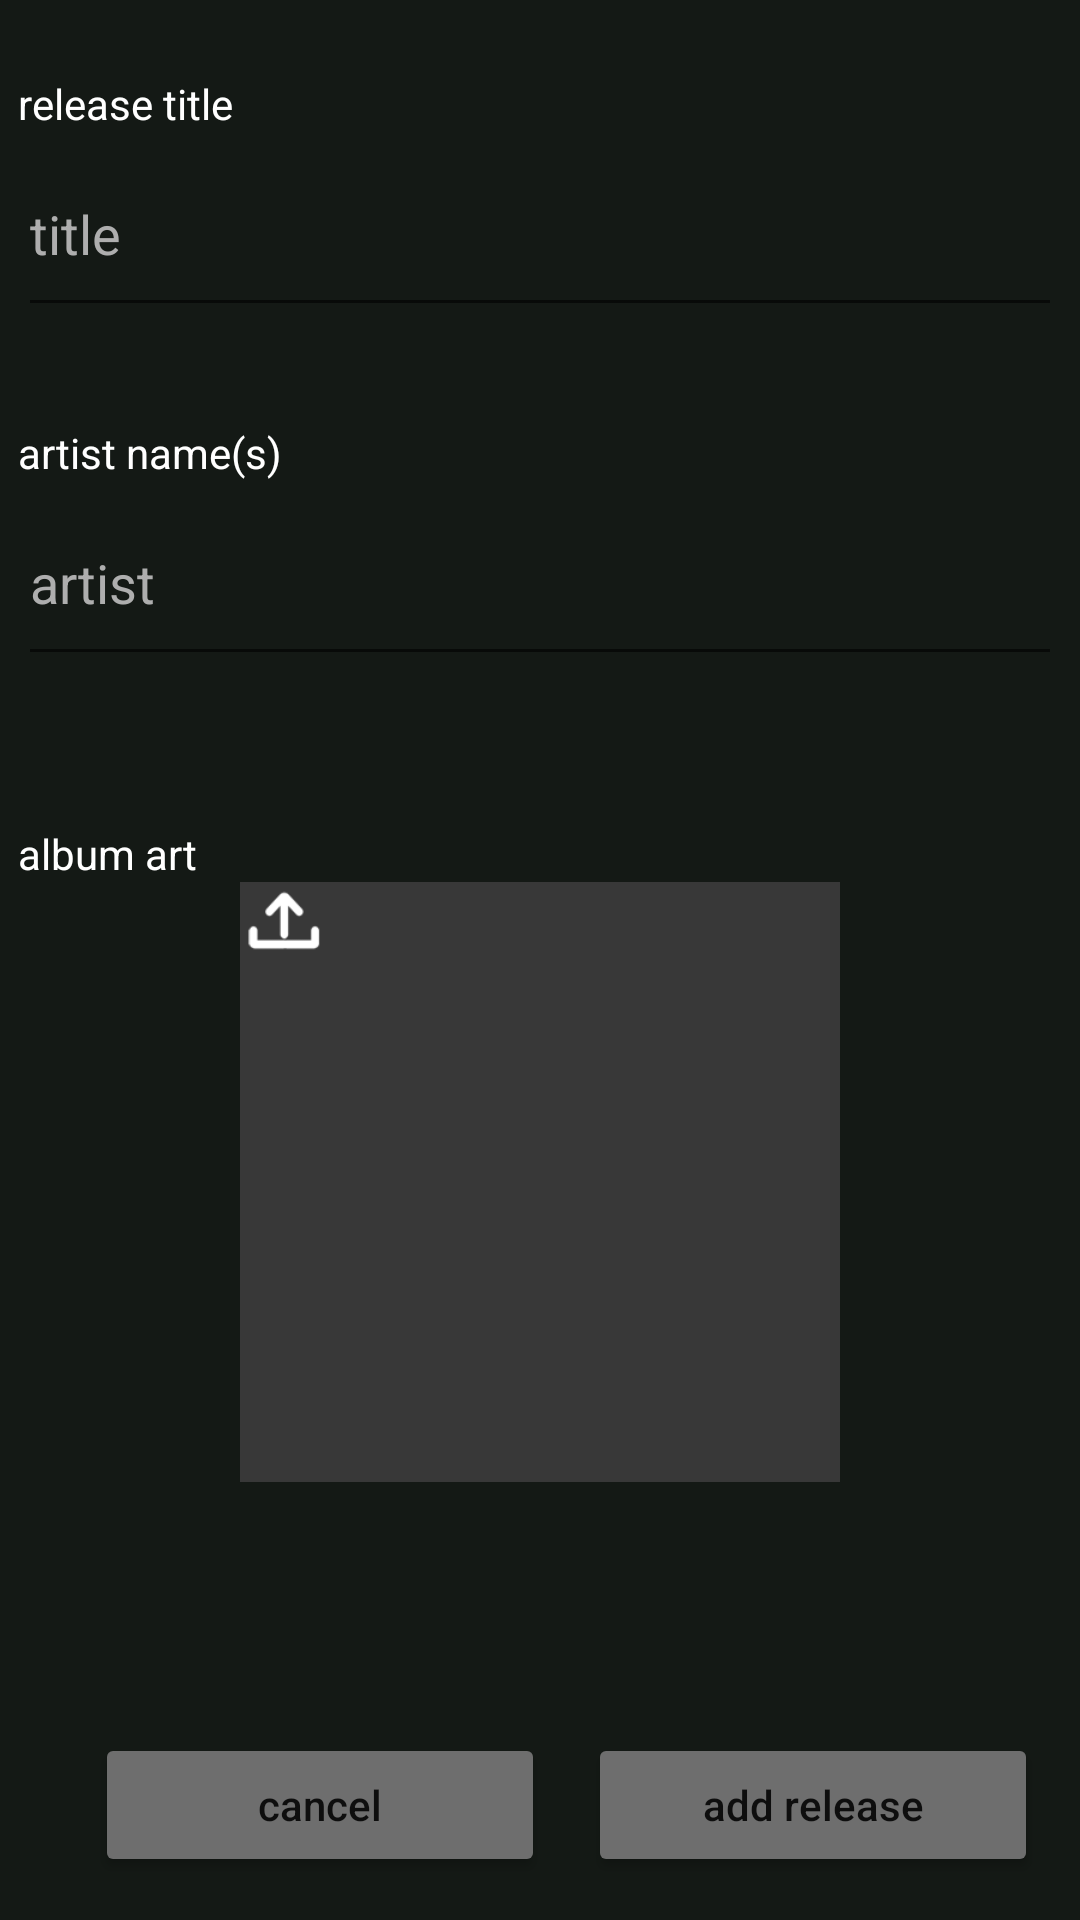

Produce the Android XML layout that renders to this screen, including the resource entries it uses.
<!-- AndroidManifest.xml: application theme Theme.Musyrd -->
<!-- res/layout/upload_screen.xml -->
<?xml version="1.0" encoding="utf-8"?>
<androidx.constraintlayout.widget.ConstraintLayout
    xmlns:android="http://schemas.android.com/apk/res/android"
    xmlns:app="http://schemas.android.com/apk/res-auto"
    xmlns:tools="http://schemas.android.com/tools"
    android:layout_width="match_parent"
    android:layout_height="match_parent"
    android:background="#141915">

    <ImageView
        android:id="@+id/addArt"
        android:layout_width="200dp"
        android:layout_height="200dp"
        android:layout_marginTop="56dp"
        app:layout_constraintBottom_toBottomOf="parent"
        app:layout_constraintEnd_toEndOf="parent"
        app:layout_constraintStart_toStartOf="parent"
        app:layout_constraintTop_toBottomOf="@+id/artistName"
        app:layout_constraintVertical_bias="0.07999998"
        app:srcCompat="@drawable/uploadart" />

    <EditText
        android:id="@+id/releaseTitle"
        android:layout_width="348dp"
        android:layout_height="65dp"
        android:ems="10"
        android:hint="@string/title"
        android:inputType="textEmailAddress"
        android:textColor="#FFFFFF"
        android:textColorHint="#FFAEAEAE"
        app:layout_constraintBottom_toBottomOf="parent"
        app:layout_constraintEnd_toEndOf="parent"
        app:layout_constraintHorizontal_bias="0.492"
        app:layout_constraintStart_toStartOf="parent"
        app:layout_constraintTop_toBottomOf="@+id/textView"
        app:layout_constraintVertical_bias="0.0" />

    <EditText
        android:id="@+id/artistName"
        android:layout_width="348dp"
        android:layout_height="65dp"
        android:ems="10"
        android:hint="@string/artist"
        android:inputType="textEmailAddress"
        android:textColor="#FFFFFF"
        android:textColorHint="#FFAEAEAE"
        app:layout_constraintBottom_toBottomOf="parent"
        app:layout_constraintEnd_toEndOf="parent"
        app:layout_constraintHorizontal_bias="0.492"
        app:layout_constraintStart_toStartOf="parent"
        app:layout_constraintTop_toBottomOf="@+id/releaseTitle"
        app:layout_constraintVertical_bias="0.110000014" />

    <Button
        android:id="@+id/cancel"
        android:layout_width="150dp"
        android:layout_height="wrap_content"
        android:backgroundTint="#6E6E6E"
        android:text="@string/cancel"
        android:textAllCaps="false"
        app:layout_constraintBottom_toBottomOf="parent"
        app:layout_constraintEnd_toEndOf="parent"
        app:layout_constraintHorizontal_bias="0.15"
        app:layout_constraintStart_toStartOf="parent"
        app:layout_constraintTop_toTopOf="parent"
        app:layout_constraintVertical_bias="0.976" />

    <Button
        android:id="@+id/addRelease"
        android:layout_width="150dp"
        android:layout_height="wrap_content"
        android:backgroundTint="#6E6E6E"
        android:text="@string/add_release"
        android:textAllCaps="false"
        app:layout_constraintBottom_toBottomOf="parent"
        app:layout_constraintEnd_toEndOf="parent"
        app:layout_constraintStart_toEndOf="@+id/cancel"
        app:layout_constraintTop_toTopOf="parent"
        app:layout_constraintVertical_bias="0.976" />

    <TextView
        android:id="@+id/textView"
        android:layout_width="wrap_content"
        android:layout_height="wrap_content"
        android:text="@string/release_title"
        android:textColor="#FFFFFF"
        app:layout_constraintBottom_toBottomOf="parent"
        app:layout_constraintStart_toStartOf="@+id/releaseTitle"
        app:layout_constraintTop_toTopOf="parent"
        app:layout_constraintVertical_bias="0.04000002" />

    <TextView
        android:id="@+id/textView2"
        android:layout_width="wrap_content"
        android:layout_height="wrap_content"
        android:text="@string/artist_name"
        android:textColor="#FFFFFF"
        app:layout_constraintBottom_toTopOf="@+id/artistName"
        app:layout_constraintEnd_toEndOf="@+id/artistName"
        app:layout_constraintHorizontal_bias="0.0"
        app:layout_constraintStart_toStartOf="@+id/artistName"
        app:layout_constraintTop_toBottomOf="@+id/releaseTitle"
        app:layout_constraintVertical_bias="1.0" />

    <TextView
        android:id="@+id/textView3"
        android:layout_width="wrap_content"
        android:layout_height="wrap_content"
        android:text="@string/album_art"
        android:textColor="#FFFFFF"
        app:layout_constraintBottom_toTopOf="@+id/addArt"
        app:layout_constraintEnd_toEndOf="@+id/addArt"
        app:layout_constraintHorizontal_bias="0.0"
        app:layout_constraintStart_toStartOf="@+id/textView2"
        app:layout_constraintTop_toBottomOf="@+id/textView2"
        app:layout_constraintVertical_bias="1.0" />

    <TextView
        android:id="@+id/ErrorBoxUpload"
        android:layout_width="wrap_content"
        android:layout_height="wrap_content"
        android:background="#FFFFFF"
        android:backgroundTint="@color/white"
        android:text="@string/error"
        android:visibility="gone"
        app:layout_constraintBottom_toBottomOf="parent"
        app:layout_constraintEnd_toEndOf="parent"
        app:layout_constraintStart_toStartOf="parent"
        app:layout_constraintTop_toBottomOf="@+id/addRelease" />

</androidx.constraintlayout.widget.ConstraintLayout>
<!-- resources referenced by this layout -->
<resources>
  <color name="white">#FFFFFFFF</color>
  <!-- drawable uploadart: png bitmap (drawable, 3447 bytes) -->
  <string name="add_release">add release</string>
  <string name="album_art">album art</string>
  <string name="artist">artist</string>
  <string name="artist_name">artist name(s)</string>
  <string name="cancel">cancel</string>
  <string name="error">error!</string>
  <string name="release_title">release title</string>
  <string name="title">title</string>
  <style name="Theme.Musyrd" parent="Theme.MaterialComponents.DayNight.DarkActionBar">
          
          <item name="colorPrimary">@color/purple_500</item>
          <item name="colorPrimaryVariant">@color/purple_700</item>
          <item name="colorOnPrimary">@color/white</item>
          
          <item name="colorSecondary">@color/teal_200</item>
          <item name="colorSecondaryVariant">@color/teal_700</item>
          <item name="colorOnSecondary">@color/black</item>
          
          <item name="android:statusBarColor"> @color/bar</item>
          
      </style>
  <color name="purple_500">#FF6200EE</color>
  <color name="purple_700">#FF3700B3</color>
  <color name="teal_200">#FF03DAC5</color>
  <color name="teal_700">#FF018786</color>
  <color name="black">#FF000000</color>
  <color name="bar">#232924</color>
</resources>
